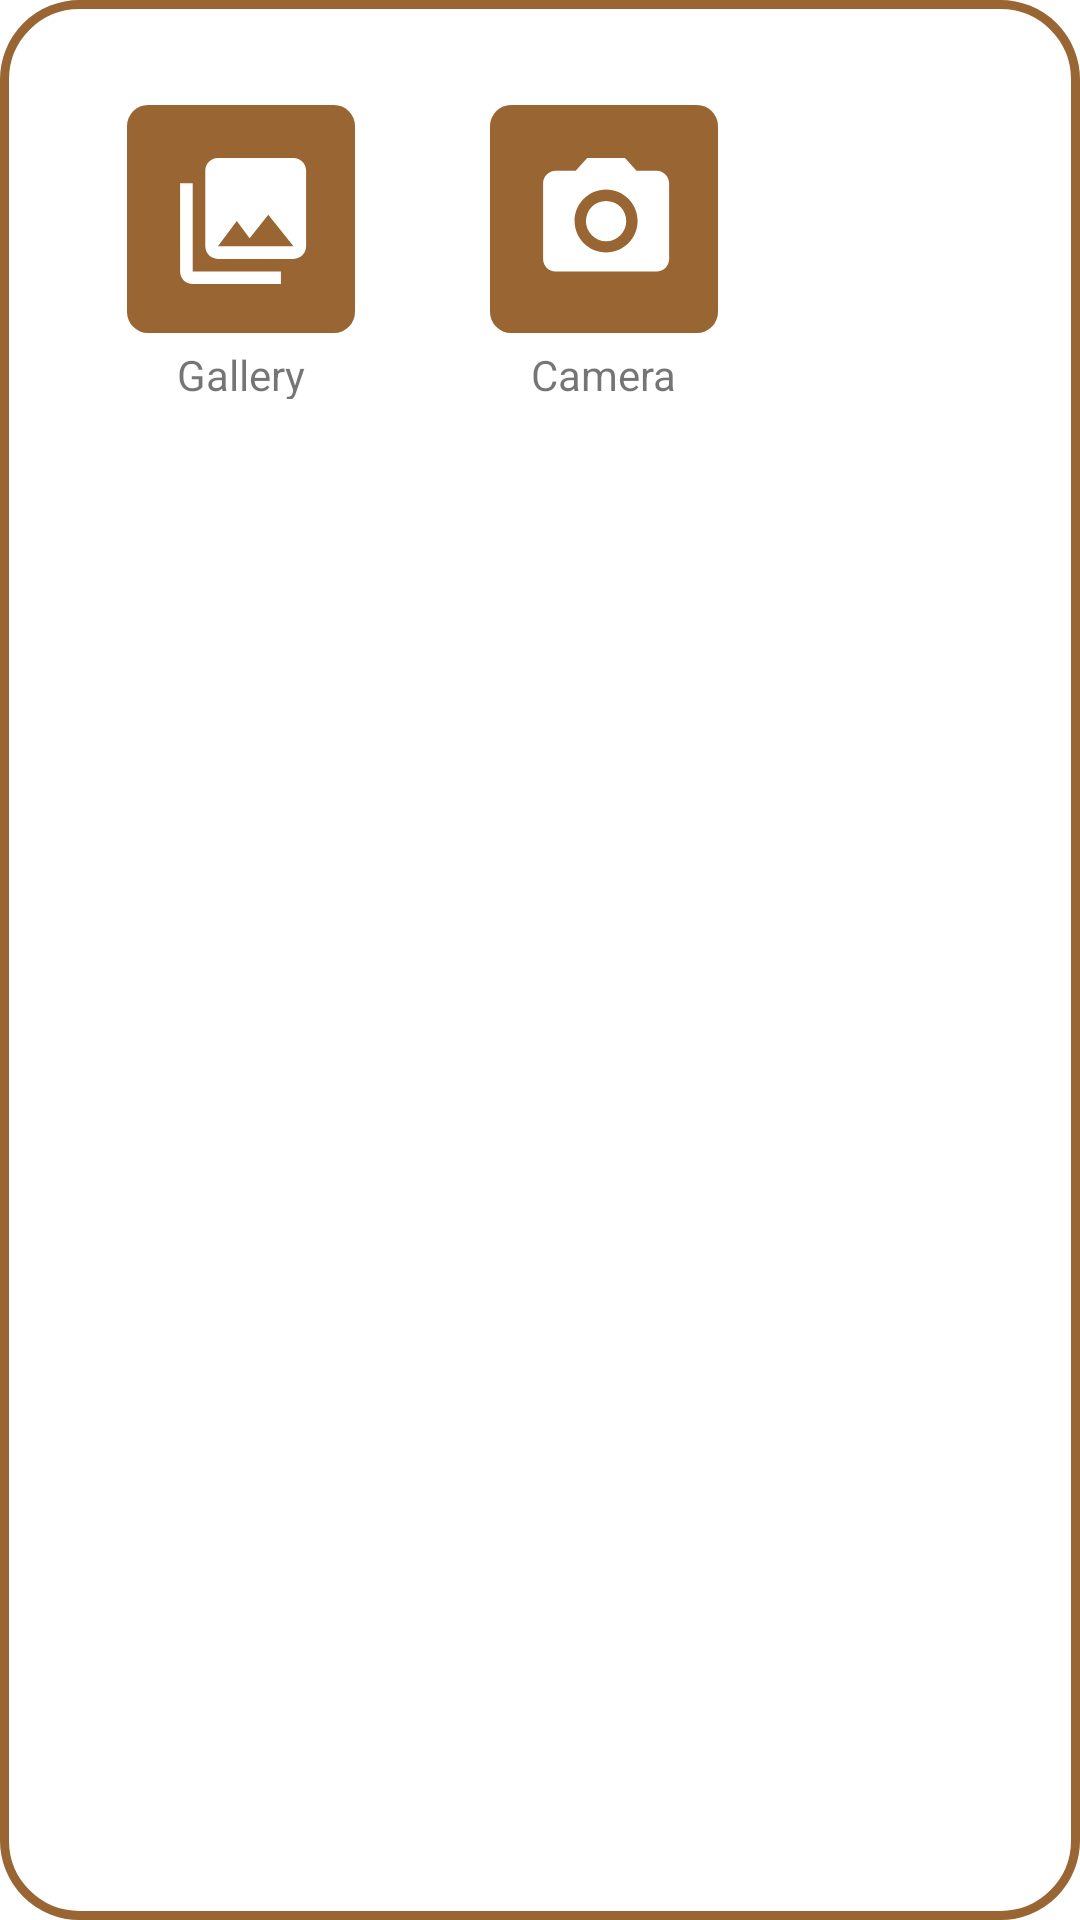

The Android layout XML behind this screen, and the referenced resources:
<!-- AndroidManifest.xml: application theme AppTheme -->
<!-- res/layout/imagedialog.xml -->
<?xml version="1.0" encoding="utf-8"?>
<LinearLayout
        xmlns:android="http://schemas.android.com/apk/res/android"
        android:orientation="horizontal"
        android:padding="35dp"
        android:layout_width="wrap_content"
        android:layout_height="wrap_content"
        android:background="@drawable/roundcorner_white">

    <TableLayout android:layout_width="wrap_content" android:layout_height="wrap_content">

        <TableRow
                android:layout_width="wrap_content"
                android:layout_height="wrap_content">
            <ImageButton
                    android:layout_width="wrap_content"
                    android:layout_height="wrap_content"
                    android:layout_gravity="center"
                    android:src="@drawable/ic_photo_library"
                    android:background="@drawable/roundcorner"
                    android:id="@+id/btnPhotoLibrary"
                    android:padding="10dp"
                    android:layout_marginEnd="15dp"/>

            <ImageButton
                    android:layout_width="wrap_content"
                    android:layout_height="wrap_content"
                    android:layout_gravity="center"
                    android:src="@drawable/ic_photo_camera"
                    android:background="@drawable/roundcorner"
                    android:id="@+id/btnPhotoCamera"
                    android:padding="10dp"
                    android:layout_marginStart="15dp"/>
        </TableRow>

        <TableRow
                android:layout_height="wrap_content"
                android:layout_width="wrap_content">
            <TextView
                    android:layout_width="wrap_content"
                    android:layout_height="wrap_content"
                    android:layout_gravity="center"
                    android:layout_marginEnd="15dp"
                    android:layout_marginTop="3dp"
                    android:text="@string/gallery"/>

            <TextView
                    android:layout_width="wrap_content"
                    android:layout_height="wrap_content"
                    android:layout_gravity="center"
                    android:layout_marginStart="15dp"
                    android:layout_marginTop="3dp"
                    android:text="@string/camera"/>
        </TableRow>

    </TableLayout>
</LinearLayout>
<!-- resources referenced by this layout -->
<resources>
  <!-- drawable ic_photo_camera (drawable) -->
  <vector android:height="56dp"
          android:width="56dp"
          android:viewportHeight="20"
          android:viewportWidth="20"
          xmlns:android="http://schemas.android.com/apk/res/android">
  
      <group
              android:pivotX="5"
              android:pivotY="5"
              android:scaleX="0.75"
              android:scaleY="0.75">
      <path android:fillColor="@android:color/white"
            android:pathData="M12,12m-3.2,0a3.2,3.2 0,1 1,6.4 0a3.2,3.2 0,1 1,-6.4 0"/>
      <path android:fillColor="@android:color/white"
            android:pathData="M9,2L7.17,4L4,4c-1.1,0 -2,0.9 -2,2v12c0,1.1 0.9,2 2,2h16c1.1,0 2,-0.9 2,-2L22,6c0,-1.1 -0.9,-2 -2,-2h-3.17L15,2L9,2zM12,17c-2.76,0 -5,-2.24 -5,-5s2.24,-5 5,-5 5,2.24 5,5 -2.24,5 -5,5z"/>
      </group>
  </vector>
  <!-- drawable ic_photo_library (drawable) -->
  <vector android:height="56dp"
          android:width="56dp"
          android:viewportHeight="20"
          android:viewportWidth="20"
          xmlns:android="http://schemas.android.com/apk/res/android">
      <group
              android:pivotX="5"
              android:pivotY="5"
              android:scaleX="0.75"
              android:scaleY="0.75">
      <path android:fillColor="@android:color/white"
            android:pathData="M22,16L22,4c0,-1.1 -0.9,-2 -2,-2L8,2c-1.1,0 -2,0.9 -2,2v12c0,1.1 0.9,2 2,2h12c1.1,0 2,-0.9 2,-2zM11,12l2.03,2.71L16,11l4,5L8,16l3,-4zM2,6v14c0,1.1 0.9,2 2,2h14v-2L4,20L4,6L2,6z"/>
      </group>
  </vector>
  <!-- drawable roundcorner (drawable) -->
  <?xml version="1.0" encoding="utf-8"?>
  <shape xmlns:android="http://schemas.android.com/apk/res/android">
      <solid android:color="@color/coffeeBrownVariant" />
      <corners android:radius="7dp" />
  </shape>
  <!-- drawable roundcorner_white (drawable) -->
  <?xml version="1.0" encoding="utf-8"?>
  <shape xmlns:android="http://schemas.android.com/apk/res/android">
      <solid android:color="@color/white" />
      <stroke android:width="3dp" android:color="@color/coffeeBrownVariant" />
      <corners android:radius="25dp"/>
      <padding android:left="0dp"
               android:top="0dp"
               android:right="0dp"
               android:bottom="0dp" />
  </shape>
  <string name="camera">Aparat</string>
  <string name="gallery">Galeria</string>
  <color name="coffeeBrownVariant">#996633</color>
  <color name="white">#FFFFFFFF</color>
</resources>
